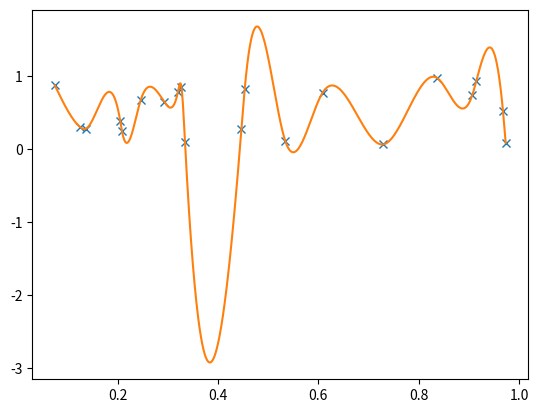

This figure's Python source:
import numpy as np
import matplotlib.pyplot as plt

# Implementation of Cubic Spline, based on:
# https://en.wikipedia.org/wiki/Spline_(mathematics)
# as on 2022-12-29

def verifyData(x, y):
    if len(x) < 2 or len(x) != len(y):
        raise ValueError('Incompatible data')
    for i in range(1,len(x)):
        if x[i] <= x[i-1]:
            raise ValueError('Data not strictly monotonic')

def getSplineData(xvec, yvec):
    verifyData(xvec, yvec)
    
    ninterp = len(xvec)-1
    
    hvec = [0.0]*ninterp
    for i in range(ninterp):
        hvec[i] = xvec[i+1]-xvec[i]
    
    avec = [0.0]*ninterp
    for i in range(1,ninterp):
        avec[i] = 3.0*((yvec[i+1]-yvec[i])/hvec[i] - (yvec[i]-yvec[i-1])/hvec[i-1])
    
    lvec = [1.0]*ninterp
    muvec = [0.0]*ninterp
    zvec = [0.0]*ninterp
    for i in range(1,ninterp):
        lvec[i] = 2.0*(xvec[i+1]-xvec[i-1])-hvec[i-1]*muvec[i-1]
        muvec[i] = hvec[i]/lvec[i]
        zvec[i] = (avec[i] - hvec[i-1]*zvec[i-1])/lvec[i]
    
    cvec = [0.0]*(ninterp+1)
    for i in range(ninterp-1,0,-1):
        cvec[i] = zvec[i] - muvec[i]*cvec[i+1]

    splineData = {}

    splineData['zvec'] = [2.0*c for c in cvec]
    splineData['hvec'] = hvec
    splineData['xvec'] = xvec
    splineData['yvec'] = yvec

    return splineData

def getSplineValues(xinterp, splineData):
    ninterp = len(xinterp)
    yinterp = [0.0]*ninterp
    for i in range(ninterp):
        if xinterp[i] < splineData['xvec'][0] or xinterp[i] > splineData['xvec'][-1]:
            raise ValueError('xinterp out of interpolation range')
        for j in range(1,len(splineData['xvec'])):
            if xinterp[i] <= splineData['xvec'][j]:
                yinterp[i] = (splineData['zvec'][j]*(xinterp[i]-splineData['xvec'][j-1])**3  \
                           + splineData['zvec'][j-1]*(splineData['xvec'][j]-xinterp[i])**3)/(6.0*splineData['hvec'][j-1]) \
                           + (splineData['yvec'][j]/splineData['hvec'][j-1]-splineData['zvec'][j]*splineData['hvec'][j-1]/6.0)*(xinterp[i]-splineData['xvec'][j-1]) \
                           + (splineData['yvec'][j-1]/splineData['hvec'][j-1]-splineData['zvec'][j-1]*splineData['hvec'][j-1]/6.0)*(splineData['xvec'][j]-xinterp[i])
                break

    return yinterp

nsamp = 20
x = np.random.rand(nsamp)
x = np.sort(x)
y = np.random.rand(nsamp)

splineData = getSplineData(x, y)
ninterp = 1000
xinterp = [x[0]+i*(x[-1]-x[0])/ninterp for i in range(ninterp+1)]
yinterp = getSplineValues(xinterp, splineData)

plt.plot(x, y, 'x')
plt.plot(xinterp, yinterp)

plt.savefig('spline_example.png')
